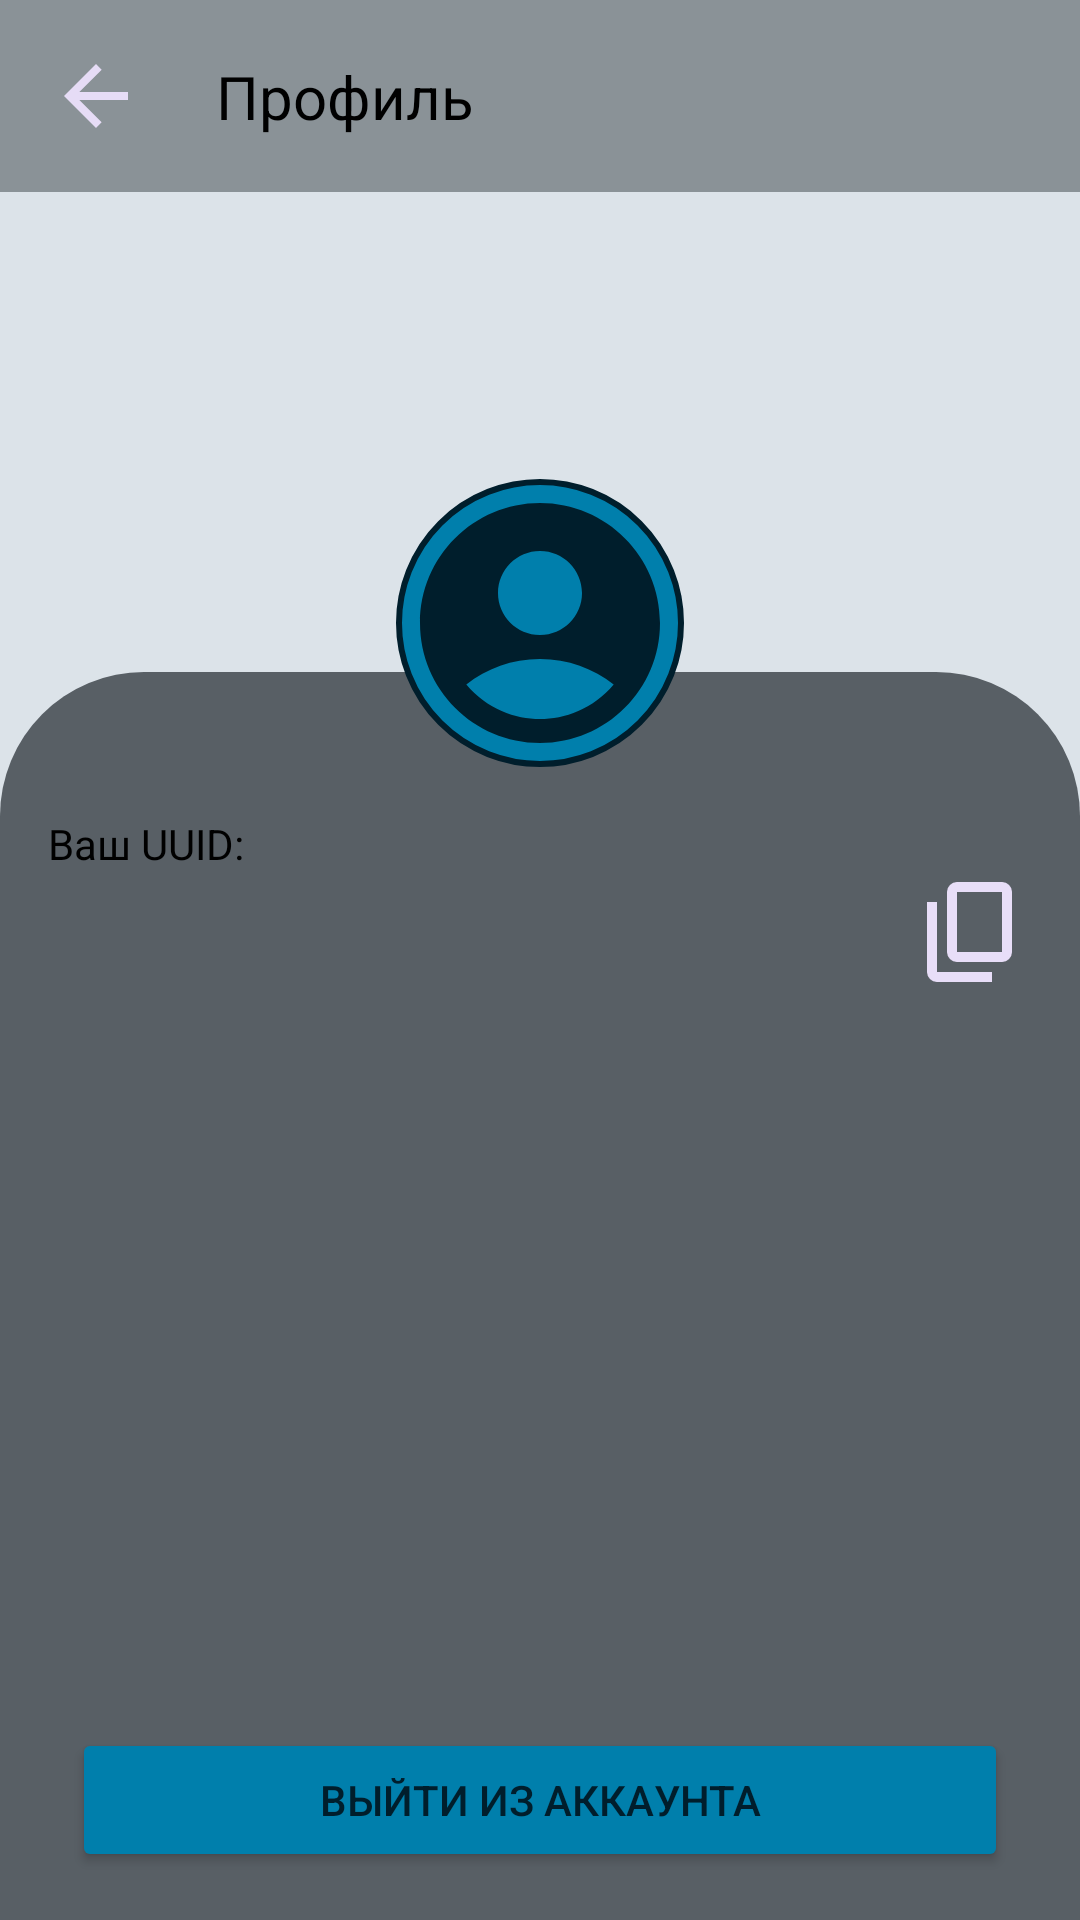

Android layout source for this screen:
<!-- AndroidManifest.xml: application theme Theme.TH -->
<!-- res/layout/activity_profile.xml -->
<?xml version="1.0" encoding="utf-8"?>
<androidx.constraintlayout.widget.ConstraintLayout xmlns:android="http://schemas.android.com/apk/res/android"
    xmlns:app="http://schemas.android.com/apk/res-auto"
    xmlns:tools="http://schemas.android.com/tools"
    android:id="@+id/main"
    android:animateLayoutChanges="true"
    android:layout_width="match_parent"
    android:layout_height="match_parent"
    android:background="@color/background">

    <View
        android:id="@+id/top_bar"
        android:layout_width="match_parent"
        android:layout_height="64dp"
        app:layout_constraintTop_toTopOf="parent"
        android:background="@color/surface_container" />

    <Button
        style="@style/Base.Theme.TH"
        android:id="@id/back"
        android:layout_width="32dp"
        android:layout_height="32dp"
        android:layout_marginStart="16dp"
        android:background="@drawable/back_button"
        app:layout_constraintBottom_toBottomOf="@+id/top_bar"
        app:layout_constraintStart_toStartOf="@+id/top_bar"
        app:layout_constraintTop_toTopOf="@+id/top_bar" />


    <View
        android:id="@+id/profile_container"
        android:layout_width="match_parent"
        android:layout_height="0dp"
        android:layout_marginTop="160dp"
        android:background="@drawable/profile_container"
        app:layout_constraintBottom_toBottomOf="parent"
        app:layout_constraintEnd_toEndOf="parent"
        app:layout_constraintHorizontal_bias="0.0"
        app:layout_constraintStart_toStartOf="parent"
        app:layout_constraintTop_toBottomOf="@id/top_bar"
        app:layout_constraintVertical_bias="0.0" />

    <View
        android:id="@+id/profile_circle"
        android:layout_width="96dp"
        android:layout_height="96dp"
        android:layout_marginBottom="-32dp"
        android:background="@drawable/profile_circle"
        app:layout_constraintBottom_toTopOf="@+id/profile_container"
        app:layout_constraintEnd_toEndOf="parent"
        app:layout_constraintStart_toStartOf="parent" />

    <TextView
        android:layout_width="wrap_content"
        android:layout_height="wrap_content"
        android:layout_marginStart="24dp"
        app:layout_constraintStart_toEndOf="@id/back"
        app:layout_constraintBottom_toBottomOf="@id/top_bar"
        app:layout_constraintTop_toTopOf="@id/top_bar"
        android:textSize="20sp"
        android:textColor="@color/text_color"
        android:text="@string/profile"/>

    <TextView
        android:id="@+id/text_uuid"
        android:layout_width="wrap_content"
        android:layout_height="wrap_content"
        android:layout_marginTop="16dp"
        app:layout_constraintStart_toStartOf="@+id/uid"
        app:layout_constraintTop_toBottomOf="@+id/profile_circle"
        android:text="Ваш UUID:"
        android:textColor="@color/text_color"/>

    <TextView
        android:id="@+id/uid"
        android:layout_width="0dp"
        android:layout_height="40dp"
        android:textSize="18sp"
        android:textColor="@color/text_color"
        android:gravity="start"
        android:layout_marginStart="16dp"
        app:layout_constraintStart_toStartOf="parent"
        app:layout_constraintEnd_toStartOf="@id/copy"
        app:layout_constraintTop_toBottomOf="@+id/text_uuid" />

    <Button
        android:layout_width="match_parent"
        android:layout_height="wrap_content"
        android:layout_marginHorizontal="24dp"
        android:layout_marginBottom="16dp"
        android:backgroundTint="@color/primary"
        android:text="@string/exit_account"
        android:textColor="@color/on_primary"
        app:layout_constraintBottom_toBottomOf="parent" />

    <Button
        style="@style/Base.Theme.TH"
        android:id="@+id/copy"
        android:layout_width="40dp"
        android:layout_height="40dp"
        android:layout_marginEnd="16dp"
        android:background="@drawable/copy"
        app:layout_constraintEnd_toEndOf="parent"
        app:layout_constraintTop_toBottomOf="@+id/text_uuid" />

</androidx.constraintlayout.widget.ConstraintLayout>
<!-- resources referenced by this layout -->
<resources>
  <color name="background">@color/material_dynamic_neutral_variant10</color>
  <color name="on_primary">@color/material_dynamic_primary90</color>
  <color name="primary">@color/material_dynamic_primary10</color>
  <color name="surface_container">@color/material_dynamic_neutral_variant20</color>
  <color name="text_color">@color/material_dynamic_neutral_variant80</color>
  <!-- drawable back_button (drawable) -->
  <vector xmlns:android="http://schemas.android.com/apk/res/android" android:autoMirrored="true" android:height="24dp" android:tint="#E6DCF6" android:viewportHeight="24" android:viewportWidth="24" android:width="24dp">
        
      <path android:fillColor="@android:color/white" android:pathData="M20,11H7.83l5.59,-5.59L12,4l-8,8 8,8 1.41,-1.41L7.83,13H20v-2z"/>
      
  </vector>
  <!-- drawable copy (drawable) -->
  <vector xmlns:android="http://schemas.android.com/apk/res/android"
      android:autoMirrored="true"
      android:height="16dp"
      android:viewportHeight="960"
      android:viewportWidth="960"
      android:width="16dp">
        
      <path android:fillColor="#e8def8" android:pathData="M360,720q-33,0 -56.5,-23.5T280,640v-480q0,-33 23.5,-56.5T360,80h360q33,0 56.5,23.5T800,160v480q0,33 -23.5,56.5T720,720L360,720ZM360,640h360v-480L360,160v480ZM200,880q-33,0 -56.5,-23.5T120,800v-560h80v560h440v80L200,880ZM360,640v-480,480Z"/>
      
  </vector>
  <!-- drawable profile_circle (drawable) -->
  <?xml version="1.0" encoding="utf-8"?>
  <layer-list xmlns:android="http://schemas.android.com/apk/res/android">
  
      <item
          android:drawable="@drawable/profile_icon_container"
          android:gravity="center"/>
  
      <item
          android:drawable="@drawable/profile_icon"
          android:gravity="center"/>
  </layer-list>
  <!-- drawable profile_container (drawable) -->
  <?xml version="1.0" encoding="utf-8"?>
  <shape xmlns:android="http://schemas.android.com/apk/res/android"
      android:shape="rectangle">
  
      
      <solid android:color="@color/secondary_container"/> 
  
      
      <corners
          android:topLeftRadius="48dp"
          android:topRightRadius="48dp"
          android:bottomLeftRadius="0dp"
          android:bottomRightRadius="0dp"/>
  
  </shape>
  <string name="exit_account">Выйти из аккаунта</string>
  <string name="profile">Профиль</string>
  <style name="Base.Theme.TH" parent="Theme.Material3.DayNight.NoActionBar">
          <item name="android:statusBarColor">@color/surface_container</item>
          <item name="android:theme">@style/Theme.Material3.DynamicColors.Light</item>
      </style>
  <style name="Theme.TH" parent="Base.Theme.TH" />
  <!-- drawable profile_icon_container (drawable) -->
  <?xml version="1.0" encoding="utf-8"?>
  <shape xmlns:android="http://schemas.android.com/apk/res/android"
      android:shape="rectangle">
  
      
      <solid android:color="@color/primary"/> 
  
      
      <corners
          android:radius="200dp"/>
      <stroke
          android:width="2dp"
          android:color="@color/on_primary"/>
  
  </shape>
  <!-- drawable profile_icon (drawable) -->
  <vector xmlns:android="http://schemas.android.com/apk/res/android"
      android:autoMirrored="true"
      android:height="96dp"
      android:tint="@color/on_primary"
      android:viewportHeight="24"
      android:viewportWidth="24"
      android:width="96dp">
        
      <path android:fillColor="@color/on_primary" android:pathData="M12,2C6.48,2 2,6.48 2,12s4.48,10 10,10s10,-4.48 10,-10S17.52,2 12,2zM12,6c1.93,0 3.5,1.57 3.5,3.5S13.93,13 12,13s-3.5,-1.57 -3.5,-3.5S10.07,6 12,6zM12,20c-2.03,0 -4.43,-0.82 -6.14,-2.88C7.55,15.8 9.68,15 12,15s4.45,0.8 6.14,2.12C16.43,19.18 14.03,20 12,20z"/>
  </vector>
  <color name="secondary_container">@color/material_dynamic_neutral_variant30</color>
</resources>
